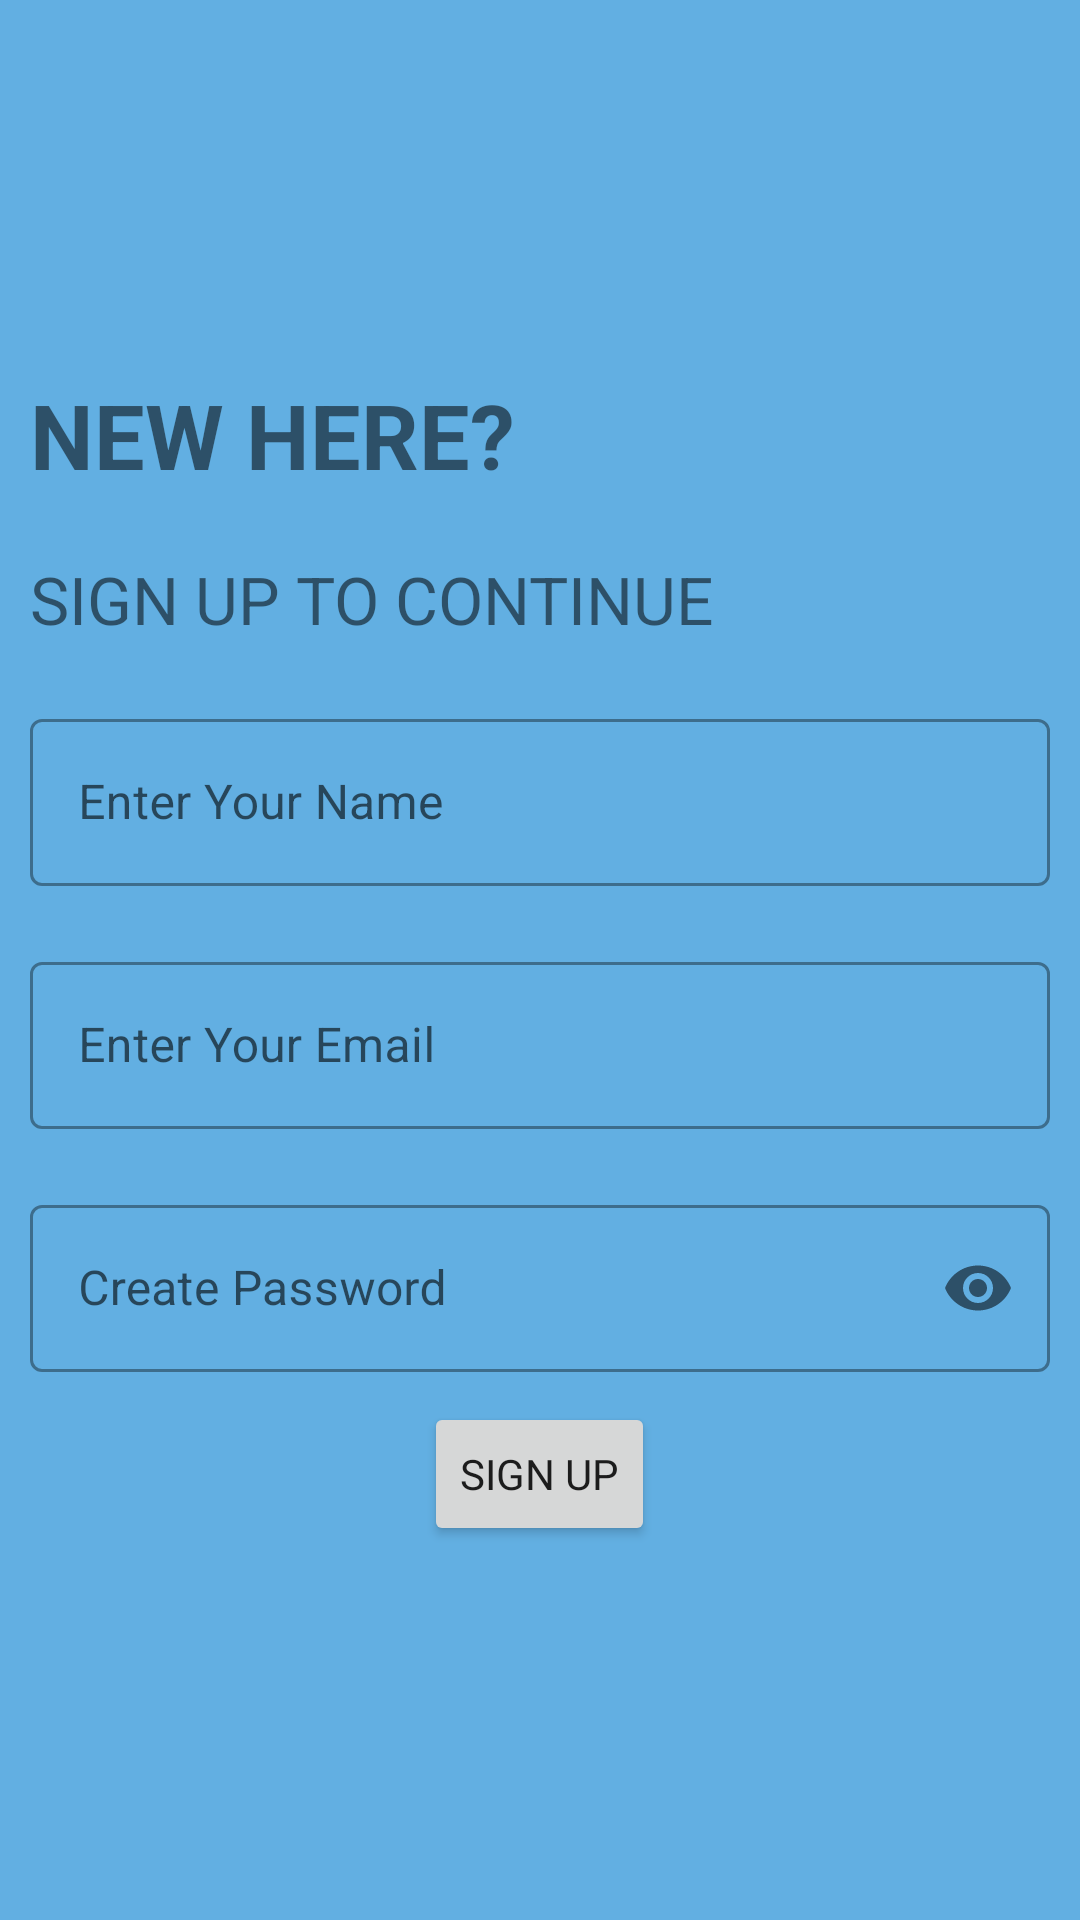

Layout XML and referenced resources for this Android screen:
<!-- AndroidManifest.xml: application theme NoActionBar -->
<!-- res/layout/activity_sign_up.xml -->
<?xml version="1.0" encoding="utf-8"?>
<androidx.constraintlayout.widget.ConstraintLayout xmlns:android="http://schemas.android.com/apk/res/android"
    xmlns:app="http://schemas.android.com/apk/res-auto"
    xmlns:tools="http://schemas.android.com/tools"
    android:layout_width="match_parent"
    android:layout_height="match_parent"
    android:background="#B5228FD7"

    tools:context=".SignUpActivity">

    <RelativeLayout
        android:layout_width="match_parent"
        android:layout_height="match_parent"
        android:gravity="center">
        <TextView
            android:id="@+id/tv"
            android:layout_marginStart="10dp"
            android:layout_width="wrap_content"
            android:layout_height="wrap_content"
            android:textSize="30sp"
            android:textAllCaps="true"
            android:textStyle="bold"
            android:layout_marginBottom="20dp"
            android:text="@string/new_here"/>
        <TextView
            android:layout_marginStart="10dp"
            android:id="@+id/tvSign"
            android:layout_below="@id/tv"
            android:textSize="22sp"
            android:layout_marginBottom="10dp"
            android:layout_width="wrap_content"
            android:layout_height="wrap_content"
            android:text="@string/sign_up_to_continue"/>

        <com.google.android.material.textfield.TextInputLayout
            android:layout_below="@id/tvSign"
            android:id="@+id/signUpName"
            style="@style/Widget.MaterialComponents.TextInputLayout.OutlinedBox"
            android:layout_width="match_parent"
            android:layout_height="wrap_content"
            android:layout_margin="10dp">

            <EditText
                android:id="@+id/etSignUpName"
                android:layout_width="match_parent"
                android:layout_height="wrap_content"
                android:autofillHints="name"
                android:hint="@string/enter_your_name"
                android:inputType="textPersonName" />


        </com.google.android.material.textfield.TextInputLayout>

        <com.google.android.material.textfield.TextInputLayout
            android:id="@+id/signUpEmail"
            style="@style/Widget.MaterialComponents.TextInputLayout.OutlinedBox"
            android:layout_width="match_parent"
            android:layout_height="wrap_content"
            android:layout_below="@id/signUpName"
            android:layout_margin="10dp">

            <EditText
                android:id="@+id/etSignUpEmail"
                android:layout_width="match_parent"
                android:layout_height="wrap_content"
                android:autofillHints="emailAddress"
                android:hint="@string/enter_your_email"
                android:inputType="textEmailAddress" />
        </com.google.android.material.textfield.TextInputLayout>

        <com.google.android.material.textfield.TextInputLayout
            android:id="@+id/signUpPass"
            style="@style/Widget.MaterialComponents.TextInputLayout.OutlinedBox"
            android:layout_width="match_parent"
            android:layout_height="wrap_content"
            android:layout_below="@id/signUpEmail"
            app:passwordToggleEnabled="true"
            android:layout_margin="10dp">

            <EditText
                android:id="@+id/etSignUpPass"
                android:layout_width="match_parent"
                android:layout_height="match_parent"
                android:autofillHints="password"
                android:hint="@string/create_password"
                android:inputType="textPassword"
                />
        </com.google.android.material.textfield.TextInputLayout>

        <Button
            android:id="@+id/signUpBtn"
            style="@style/Widget.MaterialComponents.TextInputLayout.OutlinedBox"
            android:layout_width="wrap_content"
            android:layout_height="wrap_content"
            android:layout_below="@id/signUpPass"
            android:textAllCaps="true"
            android:layout_centerHorizontal="true"
            android:text="@string/sign_up" />
    </RelativeLayout>
</androidx.constraintlayout.widget.ConstraintLayout>
<!-- resources referenced by this layout -->
<resources>
  <string name="create_password">Create Password</string>
  <string name="enter_your_email">Enter Your Email</string>
  <string name="enter_your_name">Enter Your Name</string>
  <string name="new_here">New Here?</string>
  <string name="sign_up">Sign UP</string>
  <string name="sign_up_to_continue">SIGN UP TO CONTINUE</string>
  <style name="NoActionBar" parent="Theme.MaterialComponents.DayNight.NoActionBar">
          <item name="windowNoTitle">true</item>
          <item name="windowActionBar">false</item>
          <item name="android:windowFullscreen">true</item>
          <item name="android:windowContentOverlay">@null</item>
      </style>
</resources>
